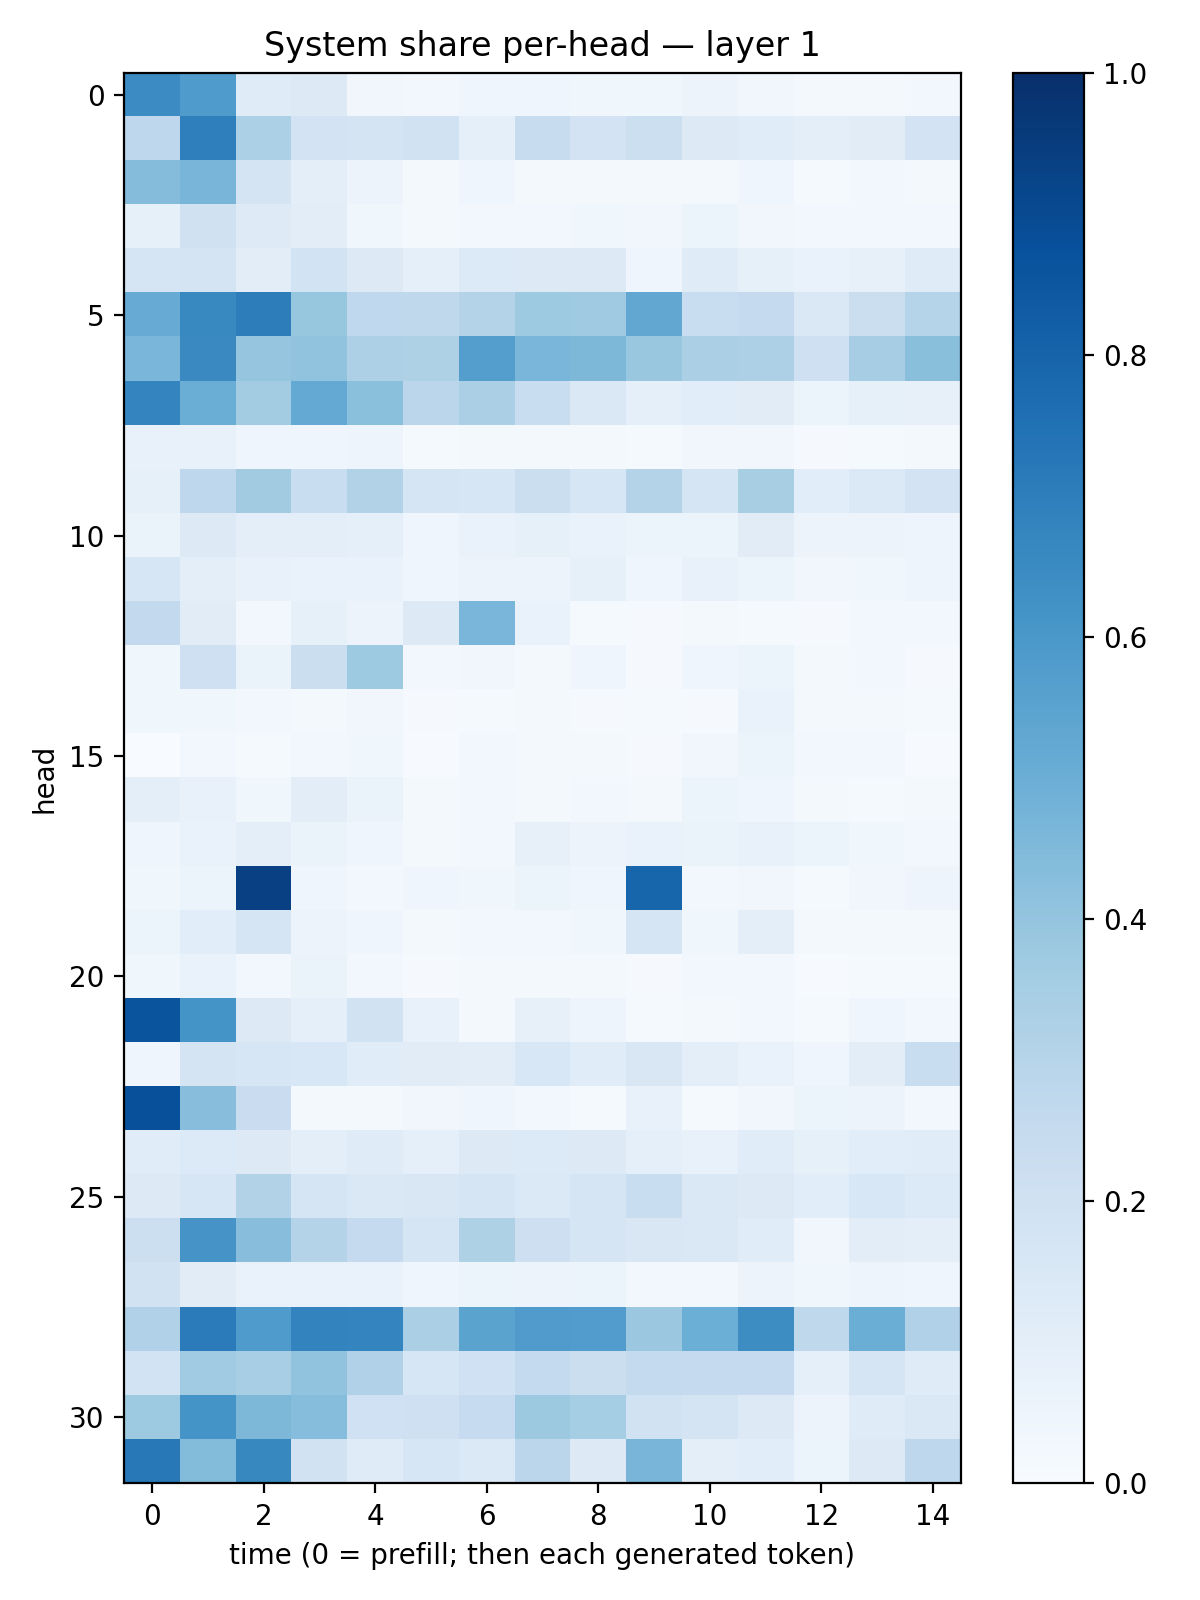

Source data for this figure (header and first rows):
0.6450846, 0.58510554, 0.11850298, 0.12681878, 0.034236025, 0.024868967, 0.046693962, 0.042801093, 0.035275858, 0.03584018, 0.0563211, 0.031979244, 0.016471323, 0.023250554, 0.026796518
0.2752, 0.6946, 0.3304, 0.1831, 0.1785, 0.1914, 0.09104, 0.2415, 0.1819, 0.2152, 0.1322, 0.1135, 0.1007, 0.1105, 0.181
0.4359, 0.4665, 0.1783, 0.1011, 0.05685, 0.02214, 0.04003, 0.02178, 0.01983, 0.02214, 0.02113, 0.03917, 0.01282, 0.02729, 0.02269
0.08351, 0.1973, 0.1235, 0.1045, 0.03724, 0.01645, 0.02985, 0.02856, 0.03897, 0.03348, 0.06059, 0.03447, 0.03109, 0.02482, 0.02877
0.1656, 0.1755, 0.1037, 0.1841, 0.1318, 0.09059, 0.133, 0.1311, 0.1268, 0.04635, 0.1179, 0.08224, 0.06941, 0.08198, 0.1199
0.5089, 0.657, 0.7002, 0.391, 0.268, 0.2702, 0.3053, 0.3725, 0.3682, 0.5287, 0.2325, 0.2535, 0.1411, 0.2258, 0.2996
0.4611, 0.6536, 0.3965, 0.4045, 0.3279, 0.3217, 0.5678, 0.4619, 0.4542, 0.39, 0.3338, 0.328, 0.2073, 0.3503, 0.4226
0.6754, 0.5017, 0.3573, 0.5228, 0.4212, 0.2824, 0.3337, 0.2322, 0.145, 0.09218, 0.1057, 0.1103, 0.0614, 0.08431, 0.08037
0.07704, 0.07679, 0.04215, 0.04448, 0.05076, 0.0133, 0.02127, 0.01986, 0.0186, 0.01475, 0.03431, 0.03368, 0.01144, 0.01452, 0.0185
0.08499, 0.2749, 0.3617, 0.233, 0.3141, 0.1717, 0.1586, 0.2202, 0.1628, 0.3068, 0.17, 0.342, 0.1082, 0.1391, 0.1808
0.06453, 0.1272, 0.09743, 0.09397, 0.08716, 0.04464, 0.06643, 0.08341, 0.06808, 0.05899, 0.0591, 0.1095, 0.05613, 0.05604, 0.04965
0.1604, 0.09856, 0.07108, 0.07017, 0.07013, 0.04291, 0.05476, 0.05622, 0.08313, 0.04664, 0.0721, 0.06208, 0.03442, 0.03608, 0.04716
0.2584, 0.1127, 0.02543, 0.08217, 0.056, 0.1301, 0.464, 0.06815, 0.01311, 0.007832, 0.0234, 0.01495, 0.01015, 0.02958, 0.02739
0.03767, 0.2061, 0.06527, 0.2232, 0.3743, 0.02516, 0.03295, 0.02266, 0.03997, 0.00833, 0.04251, 0.06082, 0.01905, 0.02592, 0.01043
0.03684, 0.0375, 0.02914, 0.01822, 0.03509, 0.01162, 0.01381, 0.01677, 0.008252, 0.01403, 0.01103, 0.06901, 0.02076, 0.01865, 0.01314
0.002744, 0.02537, 0.01326, 0.02567, 0.03791, 0.007238, 0.02458, 0.01635, 0.02225, 0.009041, 0.03392, 0.05221, 0.03106, 0.0254, 0.004083
0.09754, 0.07146, 0.03654, 0.1035, 0.06425, 0.01958, 0.0239, 0.01761, 0.02748, 0.0177, 0.05298, 0.04656, 0.01911, 0.01505, 0.01737
0.04089, 0.06981, 0.09689, 0.06408, 0.04408, 0.02075, 0.02932, 0.07854, 0.05565, 0.0693, 0.06464, 0.07385, 0.05243, 0.03785, 0.03051
0.03824, 0.06198, 0.937, 0.04679, 0.02541, 0.04196, 0.03836, 0.0586, 0.04145, 0.7968, 0.02352, 0.03456, 0.0152, 0.03415, 0.04922
0.06033, 0.1076, 0.1706, 0.05849, 0.04662, 0.02339, 0.02503, 0.03076, 0.03648, 0.1714, 0.03725, 0.1008, 0.01729, 0.01763, 0.01563
0.03833, 0.06667, 0.02367, 0.06407, 0.02791, 0.009427, 0.01827, 0.01989, 0.01997, 0.009682, 0.02627, 0.02358, 0.006448, 0.01557, 0.01291
0.8617, 0.6162, 0.1327, 0.09099, 0.1943, 0.07715, 0.01663, 0.07875, 0.0491, 0.01272, 0.01972, 0.03022, 0.01256, 0.04472, 0.02719
0.04553, 0.1761, 0.1599, 0.1551, 0.114, 0.1098, 0.1041, 0.1554, 0.1149, 0.1499, 0.09499, 0.06681, 0.04438, 0.1052, 0.2337
0.8752, 0.4269, 0.2298, 0.02219, 0.02334, 0.03339, 0.04059, 0.02763, 0.01249, 0.07364, 0.01187, 0.03446, 0.05964, 0.05497, 0.02641
0.1161, 0.1347, 0.1293, 0.1001, 0.1205, 0.08643, 0.1265, 0.1363, 0.1285, 0.09101, 0.07279, 0.1152, 0.08416, 0.1077, 0.1153
0.1258, 0.1634, 0.3135, 0.1704, 0.1458, 0.1495, 0.1676, 0.138, 0.1652, 0.2307, 0.1437, 0.1269, 0.1073, 0.1549, 0.1342
0.2169, 0.6131, 0.4296, 0.3075, 0.2535, 0.1661, 0.3216, 0.2128, 0.1672, 0.1508, 0.1455, 0.1144, 0.03419, 0.1053, 0.09463
0.1907, 0.1095, 0.06658, 0.06722, 0.06742, 0.04033, 0.05226, 0.05706, 0.05184, 0.02753, 0.02918, 0.0574, 0.03527, 0.04779, 0.04303
0.3189, 0.7087, 0.5848, 0.6779, 0.6729, 0.3328, 0.5493, 0.5801, 0.5751, 0.3818, 0.4961, 0.6425, 0.2718, 0.5006, 0.3165
0.1847, 0.366, 0.3475, 0.4041, 0.3167, 0.1604, 0.1995, 0.2553, 0.2224, 0.2553, 0.2502, 0.2534, 0.09365, 0.1647, 0.1185
0.3719, 0.6147, 0.4535, 0.4317, 0.2028, 0.2051, 0.2477, 0.3787, 0.3523, 0.1941, 0.1776, 0.1268, 0.05604, 0.1211, 0.1478
0.7199, 0.4401, 0.6603, 0.1921, 0.1188, 0.1614, 0.1403, 0.2839, 0.1313, 0.4668, 0.0956, 0.1086, 0.05456, 0.1288, 0.2766
